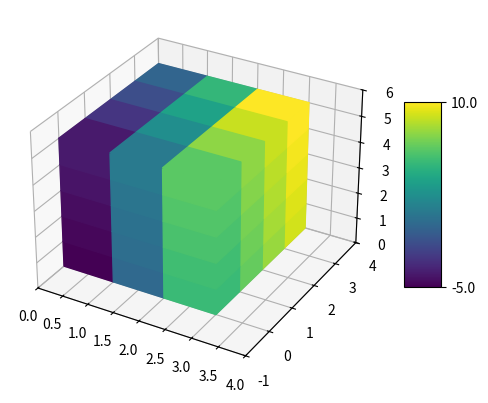

Reproduce this figure in Python.
#%%
import matplotlib.pyplot as plt
from mpl_toolkits.mplot3d import Axes3D
import numpy as np

def display_3d_matrix(
      data,
      add_color_bar=True,
      show=True,
      color_map="viridis",
      range=(None, None),
      round_n=1
      ):
  if range[0] is not None:
    data[0,-1,0] = range[0]

  if range[0] is not None:
    data[0,-1,1] = range[1]

  ndata = (data - np.min(data)) / (np.max(data) - np.min(data))
  nx, ny, nz = data.shape

  Yx, Zx = np.mgrid[0:(ny+1), 0:(nz+1)]
  Xx = np.zeros(Yx.shape) + nx

  Zy, Xy = np.mgrid[0:(nz+1), 0:(nx+1)]
  Yy = np.zeros(Zy.shape)

  Xz, Yz = np.mgrid[0:(nx+1), 0:(ny+1)]
  Zz = np.zeros(Xz.shape) + nz

  fig = plt.figure()
  ax = fig.add_subplot(111, projection='3d')
  ax.set_xlim(0, nx + 1)
  ax.set_ylim(-1, ny)
  ax.set_zlim(0, nz + 1)

  if (color_map == 'BrBG'):
    col_fn = plt.cm.BrBG
  elif (color_map == 'plasma'):
    col_fn = plt.cm.plasma
  elif (color_map == 'viridis'):
    col_fn = plt.cm.viridis
  else:
    raise TypeError()

  surf = ax.plot_surface(Xx, Yx, Zx, rstride=1, cstride=1, facecolors=col_fn(ndata[-1,:,:]), shade=False)
  surf = ax.plot_surface(Xy, Yy, Zy, rstride=1, cstride=1, facecolors=col_fn(ndata[:,0,:].T), shade=False)
  surf = ax.plot_surface(Xz, Yz, Zz, rstride=1, cstride=1, facecolors=col_fn(ndata[:,:,-1]), shade=False)

  if add_color_bar:
    cbar = fig.colorbar(surf, shrink=0.5, aspect=5)
    cbar.set_ticks([0, 1.0])
    cbar.set_ticklabels([round(np.min(data),round_n), round(np.max(data),round_n)])
    plt.cm.BrBG(ndata[-1,:,:])
  if show:
    plt.show()

if __name__ == '__main__':
  data = np.linspace(-5, 10, num=3*4*5).reshape((3, 4, 5))
  display_3d_matrix(
    data,
    show=False,
    add_color_bar=True,
    range=(0,10),
    round_n=2
    )
  # plt.savefig("tmp.jpeg",format="jpeg") OK
  # plt.savefig("tmp.png",format="png") NG
  #%%
